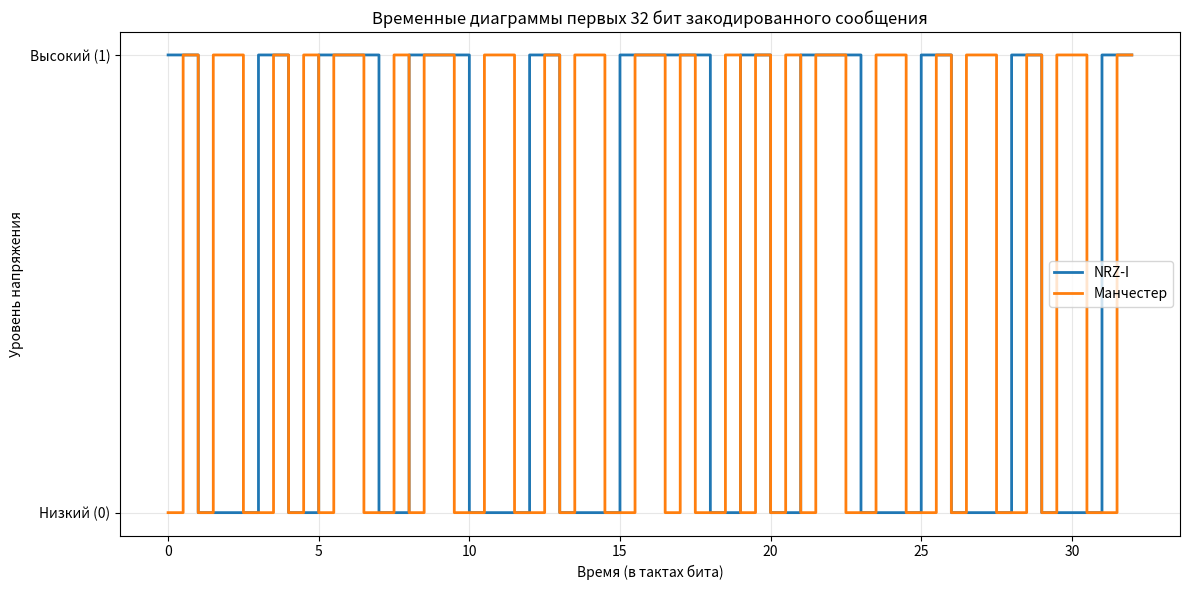

Here is the Python script that generated this plot:
import numpy as np
import matplotlib.pyplot as plt

MAP_4B5B = {
    '0000': '11110', '0001': '01001', '0010': '10100', '0011': '10101',
    '0100': '01010', '0101': '01011', '0110': '01110', '0111': '01111',
    '1000': '10010', '1001': '10011', '1010': '10110', '1011': '10111',
    '1100': '11010', '1101': '11011', '1110': '11100', '1111': '11101'
}

def encode_4b5b(bin_str):
    if len(bin_str) % 4 != 0:
        bin_str = bin_str.ljust(len(bin_str) + (4 - len(bin_str)%4), '0')
    encoded = ''
    for i in range(0, len(bin_str), 4):
        nibble = bin_str[i:i+4]
        encoded += MAP_4B5B.get(nibble, '00000')
    return encoded

def to_hex(bin_str):
    padded = bin_str.ljust(len(bin_str) + (4 - len(bin_str)%4)%4, '0')
    return hex(int(padded, 2))[2:].upper()

source_bin = "110110101010100111001101010010101001110011010111001010011100"
encoded_bin = encode_4b5b(source_bin)
hex_str = to_hex(encoded_bin)

L_orig = len(source_bin)
L_new = len(encoded_bin)
redundancy = (L_new - L_orig) / L_orig

print("=== РЕЗУЛЬТАТЫ ЛОГИЧЕСКОГО КОДИРОВАНИЯ ===")
print(f"Двоичный код (4B/5B): {encoded_bin}")
print(f"Шестнадцатеричный код: {hex_str}")
print(f"Длина нового сообщения: {L_new} бит ({L_new/8:.3f} байт)")
print(f"Избыточность: {redundancy:.2f} ({redundancy*100:.0f}%)")


first_32_bits = encoded_bin[:32]
samples_per_bit = 100
t_axis = np.arange(len(first_32_bits) * samples_per_bit) / samples_per_bit

# NRZ-I генерация
def gen_nrzi(bits, spb):
    sig = np.zeros(len(bits)*spb, dtype=int)
    level = 0
    idx = 0
    for b in bits:
        if b == '1': level = 1 - level
        sig[idx:idx+spb] = level
        idx += spb
    return sig

def gen_manchester(bits, spb):
    sig = np.zeros(len(bits)*spb, dtype=int)
    half = spb // 2
    idx = 0
    for b in bits:
        if b == '0': sig[idx:idx+half], sig[idx+half:idx+spb] = 1, 0
        else:        sig[idx:idx+half], sig[idx+half:idx+spb] = 0, 1
        idx += spb
    return sig

nrzi_sig = gen_nrzi(first_32_bits, samples_per_bit)
manch_sig = gen_manchester(first_32_bits, samples_per_bit)

plt.figure(figsize=(12, 6))
plt.step(t_axis, nrzi_sig, where='post', label='NRZ-I', linewidth=2)
plt.step(t_axis, manch_sig, where='post', label='Манчестер', linewidth=2)
plt.title('Временные диаграммы первых 32 бит закодированного сообщения')
plt.xlabel('Время (в тактах бита)')
plt.ylabel('Уровень напряжения')
plt.yticks([0, 1], ['Низкий (0)', 'Высокий (1)'])
plt.grid(True, alpha=0.3)
plt.legend()
plt.tight_layout()
plt.show()

Rb = 1e9  # 1 Гбит/с (линейная скорость)
Tb = 1/Rb

print("\n=== СПЕКТРАЛЬНЫЙ АНАЛИЗ (при Rb = 1 Гбит/с) ===")
print(f"Период бита T_b = {Tb*1e9:.2f} нс")
print(f"\n{'Параметр':<25} | {'NRZ-I':<10} | {'Манчестер':<10}")
print("-" * 50)
print(f"{'Нижняя граница f_min (ГГц)':<25} | {'~0.00':<10} | {'~0.00 (DC-нуль)':<10}")
print(f"{'Верхняя граница f_max (ГГц)':<25} | {'1.00':<10} | {'2.00':<10}")
print(f"{'Средняя частота f_avg (ГГц)':<25} | {'~0.50':<10} | {'1.00':<10}")
print(f"{'Требуемая полоса B (ГГц)':<25} | {'1.00':<10} | {'2.00':<10}")

print("\n=== ОБОСНОВАНИЕ ВЫБОРА ===")
print("Наилучший способ: NRZ-I.")
print("При пропускной способности канала 1 ГГц NRZ-I укладывается в полосу полностью.")
print("Манчестер требует 2 ГГц, что превышает ограничение канала и приведёт к")
print("сильным искажениям или снижению скорости в 2 раза.")
print("Код 4B/5B уже решает проблему длинных последовательностей нулей,")
print("поэтому синхронизация NRZ-I будет стабильной.")
